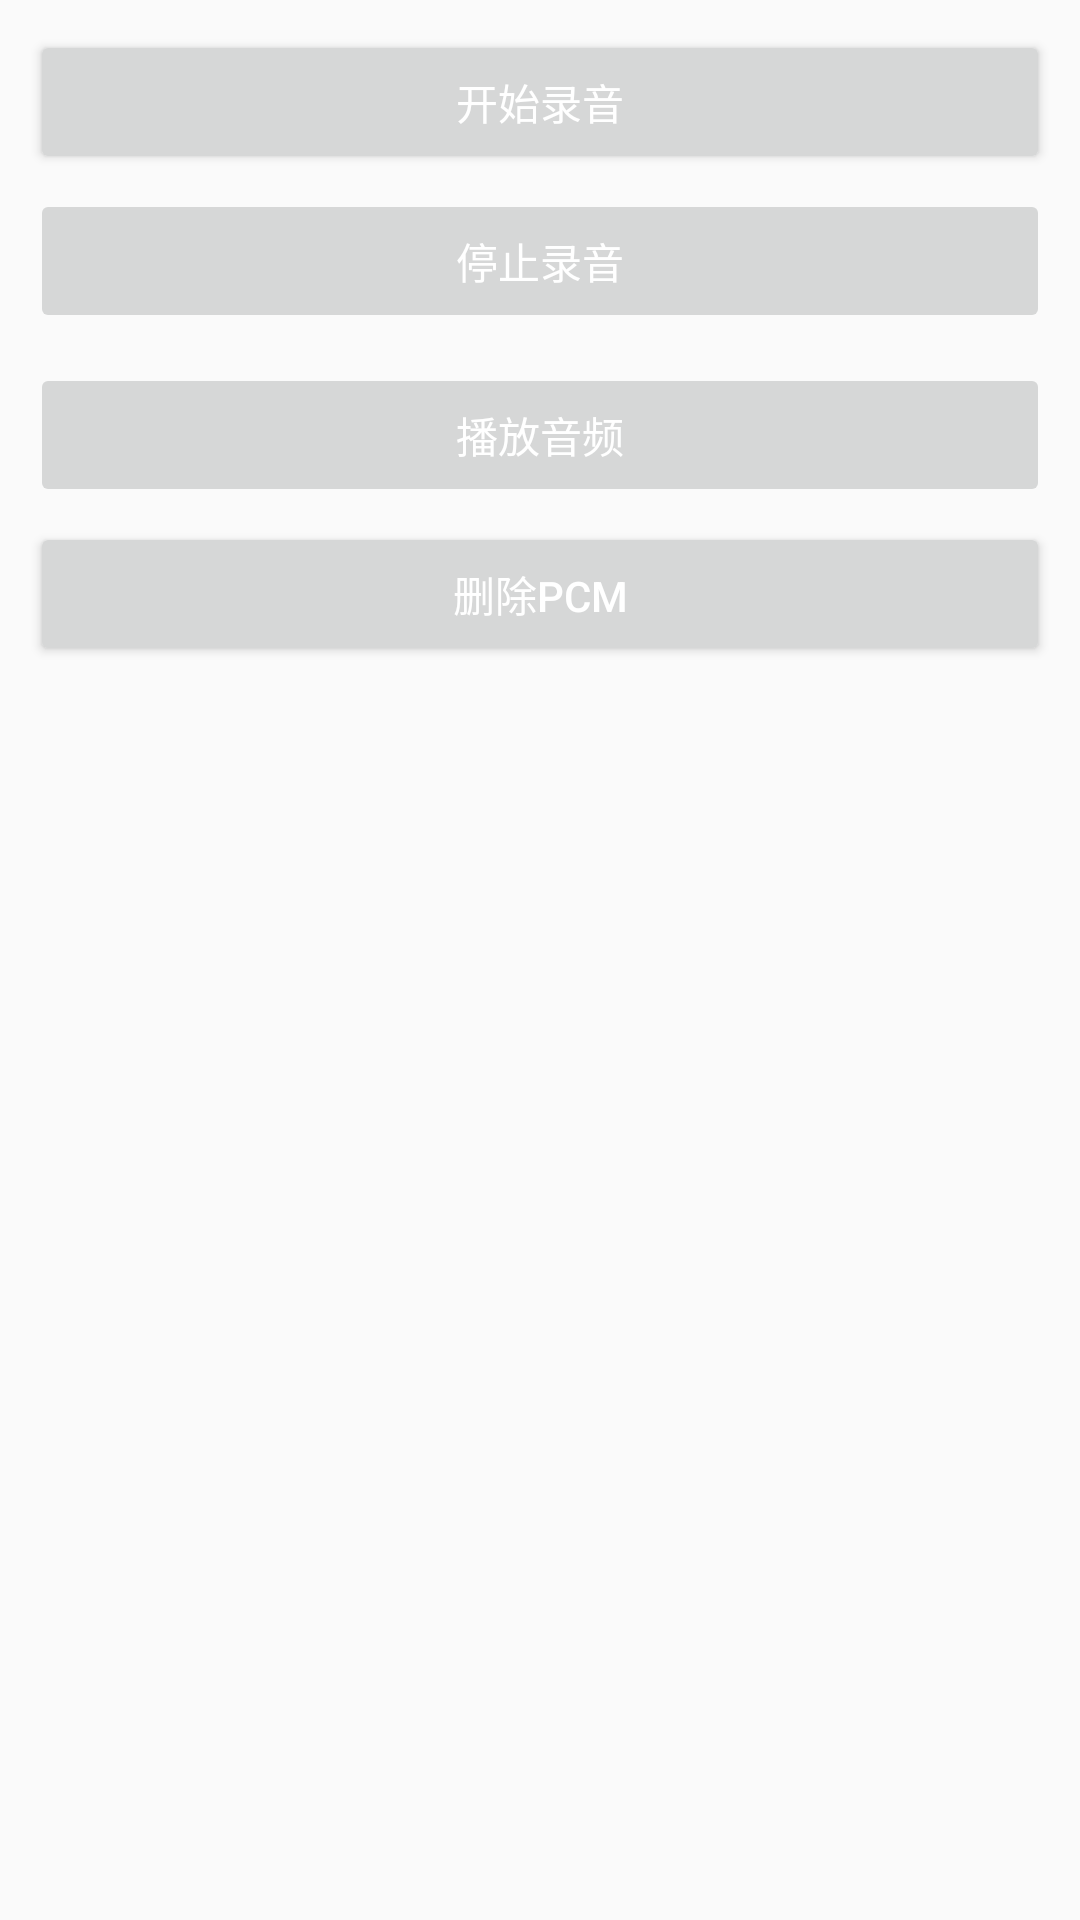

Layout XML and referenced resources for this Android screen:
<!-- AndroidManifest.xml: application theme AppTheme -->
<!-- res/layout/activity_mai2n.xml -->
<?xml version="1.0" encoding="utf-8"?>
<LinearLayout
    xmlns:android="http://schemas.android.com/apk/res/android"
    android:layout_width="match_parent"
    android:layout_height="match_parent"
    android:orientation="vertical"
    android:padding="10dp">

    <Button
        android:id="@+id/startAudio"
        android:layout_width="match_parent"
        android:layout_height="wrap_content"

        android:text="开始录音"
        android:textColor="@android:color/white"/>

    <Button
        android:id="@+id/stopAudio"
        android:layout_width="match_parent"
        android:layout_height="wrap_content"
        android:layout_marginBottom="10dp"
        android:layout_marginTop="5dp"

        android:enabled="false"
        android:text="停止录音"
        android:textColor="@android:color/white"/>

    <Button
        android:id="@+id/playAudio"
        android:layout_width="match_parent"
        android:layout_height="wrap_content"

        android:enabled="false"
        android:text="播放音频"
        android:textColor="@android:color/white"/>

    <Button
        android:id="@+id/deleteAudio"
        android:layout_width="match_parent"
        android:layout_height="wrap_content"
        android:layout_marginTop="5dp"

        android:text="删除PCM"
        android:textColor="@android:color/white"/>

    <ScrollView
        android:id="@+id/mScrollView"
        android:layout_width="match_parent"
        android:layout_height="0dp"
        android:layout_marginTop="5dp"
        android:layout_weight="1">

        <TextView
            android:id="@+id/tv_audio_succeess"
            android:layout_width="wrap_content"
            android:layout_height="wrap_content"
            android:textColor="@color/colorAccent"/>

    </ScrollView>


</LinearLayout>
<!-- resources referenced by this layout -->
<resources>
  <color name="colorAccent">#FF4081</color>
  <style name="AppTheme" parent="Theme.AppCompat.Light.DarkActionBar">
          
          <item name="colorPrimary">@color/colorPrimary</item>
          <item name="colorPrimaryDark">@color/colorPrimaryDark</item>
          <item name="colorAccent">@color/colorAccent</item>
      </style>
  <color name="colorPrimary">#3F51B5</color>
  <color name="colorPrimaryDark">#303F9F</color>
</resources>
